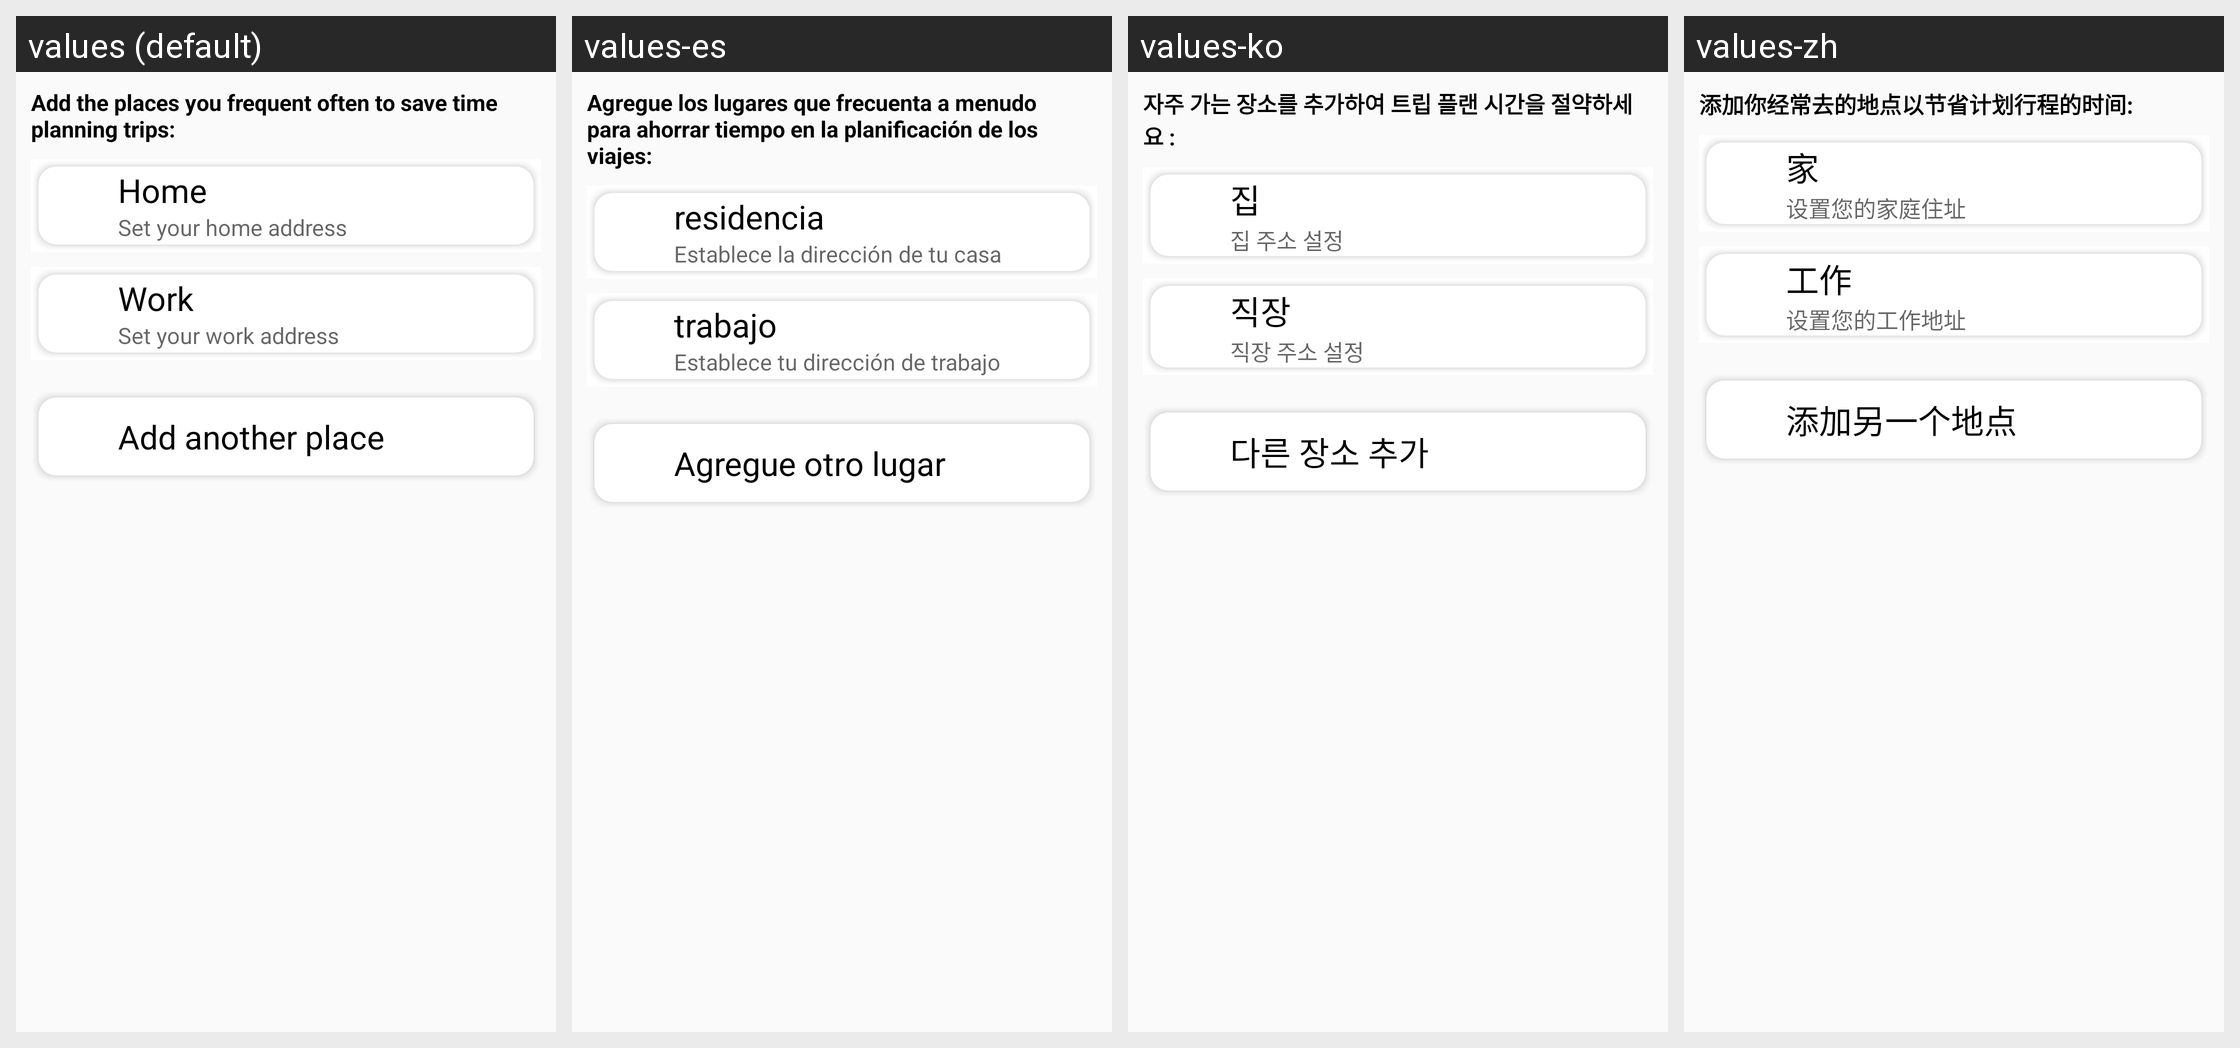

This grid shows one Android layout under several languages. Give, for every string resource on the screen, its name, the default text and each shown locale's text.
Android screen res/layout/layout_add_locations.xml rendered under 4 locales, left to right: values (default), values-es, values-ko, values-zh. Device: Nexus 5 (rendered at 1080×1920; each locale shown at half size, 540×960, under a caption strip naming it); theme AppTheme.
Other locales in the repository, not shown: values-ru, values-tl, values-vi.
Strings drawn on this screen, with the default value and each locale's value (text and hints the layout hard-codes, and strings that could not be matched under every locale, appear in the picture but are not listed):

add_your_locations_hint
  values: Add the places you frequent often to save time planning trips:
  values-es: Agregue los lugares que frecuenta a menudo para ahorrar tiempo en la planificación de los viajes:
  values-ko: 자주 가는 장소를 추가하여 트립 플랜 시간을 절약하세요 :
  values-zh: 添加你经常去的地点以节省计划行程的时间:

home
  values: Home
  values-es: residencia
  values-ko: 집
  values-zh: 家

set_home_address
  values: Set your home address
  values-es: Establece la dirección de tu casa
  values-ko: 집 주소 설정
  values-zh: 设置您的家庭住址

work
  values: Work
  values-es: trabajo
  values-ko: 직장
  values-zh: 工作

set_work_address
  values: Set your work address
  values-es: Establece tu dirección de trabajo
  values-ko: 직장 주소 설정
  values-zh: 设置您的工作地址

add_another_place
  values: Add another place
  values-es: Agregue otro lugar
  values-ko: 다른 장소 추가
  values-zh: 添加另一个地点
